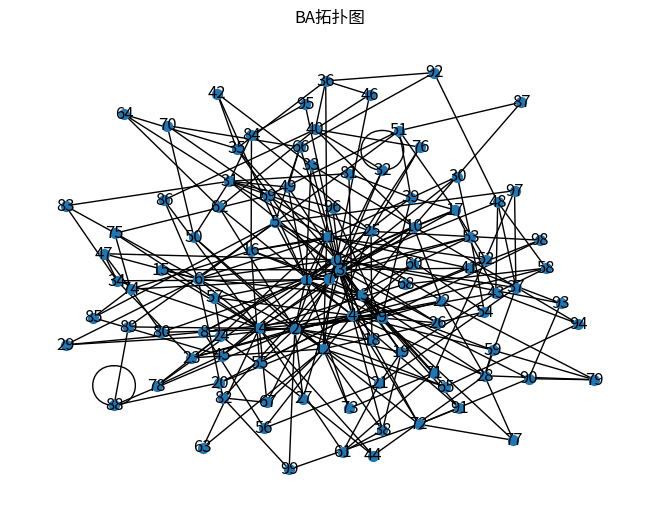

This chart was generated by the following Python code:
import random
import networkx as nx
import matplotlib.pyplot as plt

class BaModel:
    def __init__(self, n, m, seed=None):
        self.n = n
        self.m = m
        self.seed = seed
        self.graph = {}

    def generate_topology(self):
        # 设置随机种子
        if self.seed is not None:
            random.seed(self.seed)
        # 初始网络为一个环状图（m+1个节点组成的环）
        self.graph = {i: [] for i in range(self.m + 1)}
        for i in range(self.m + 1):
            self.graph[i].append((i + 1) % (self.m + 1))
            self.graph[(i + 1) % (self.m + 1)].append(i)
        # 逐步添加剩余节点
        for new_node in range(self.m + 1, self.n):
            self.graph[new_node] = []
            # 选择m个现有节点进行连接
            for _ in range(self.m):
                # 计算各现有节点的度，得到度分布列表
                degrees = [len(neighbors) for neighbors in self.graph.values()]
                total_degree = sum(degrees)
                # 根据度分布列表，按概率选择一个现有节点k
                probabilities = [degree / total_degree for degree in degrees]
                # 选择一个节点索引
                target_node = random.choices(list(self.graph.keys()), probabilities)[0]
                # 添加边（双向连接）
                self.graph[new_node].append(target_node)
                self.graph[target_node].append(new_node)
        return self.graph

# 示例用法
ba = BaModel(n=100, m=3, seed=42)
graph = ba.generate_topology()

# 绘制网络拓扑图
G = nx.Graph()
for node in graph:
    G.add_edges_from([(node, neighbor) for neighbor in graph[node]])
nx.draw(G, with_labels=True, node_size=50)
plt.title("BA拓扑图")
plt.show()

# 打印验证信息
print(f"生成的BA拓扑包含{len(graph)}个节点")
total_edges = sum(len(neighbors) for neighbors in graph.values()) // 2
print(f"总边数：{total_edges}")
